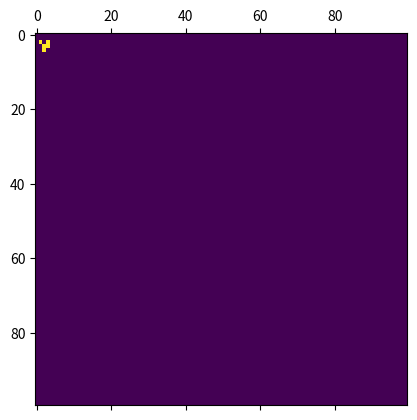
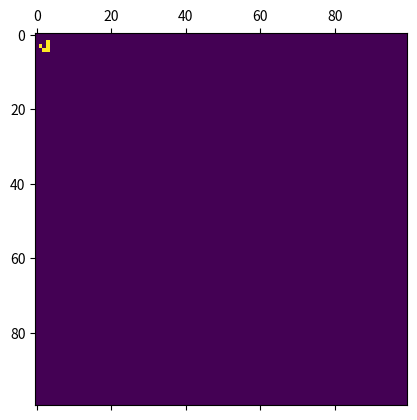
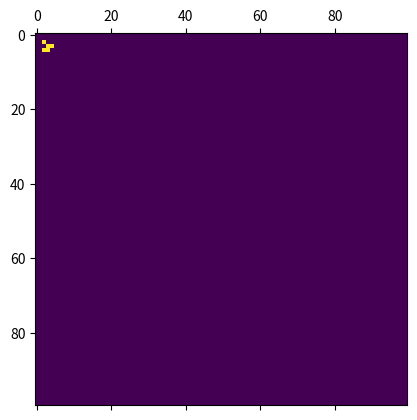
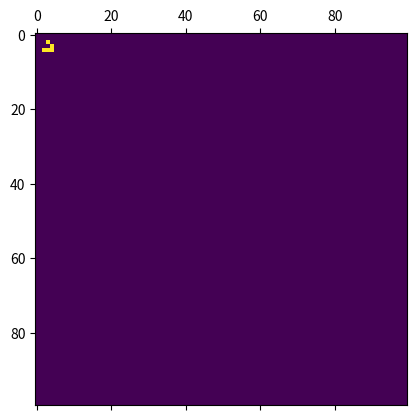
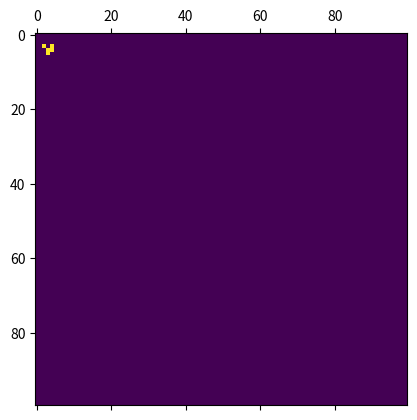
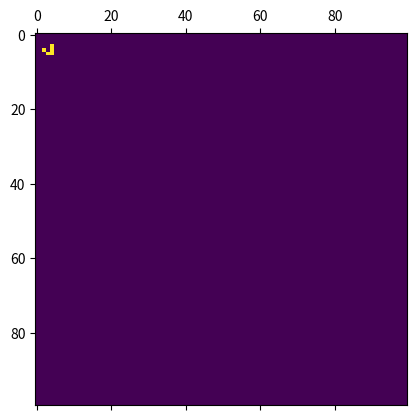
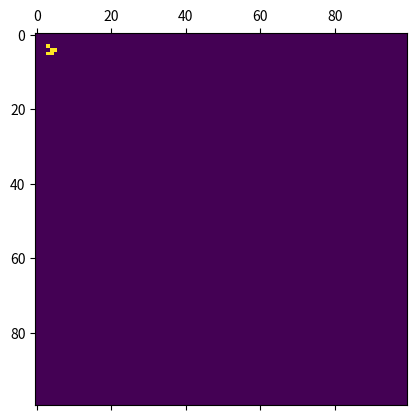
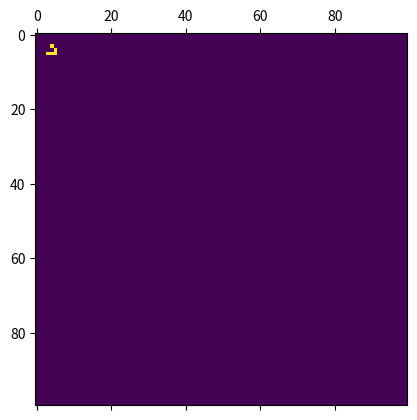
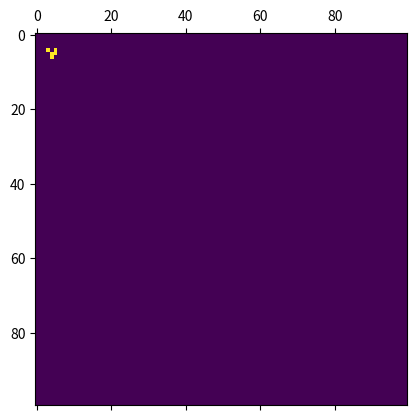
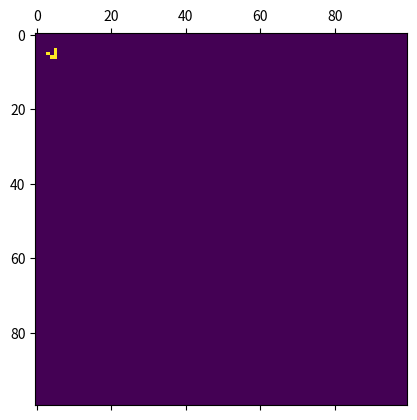
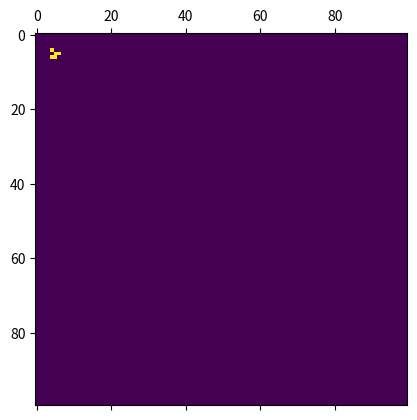
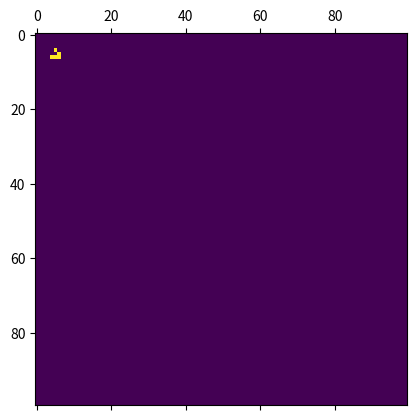
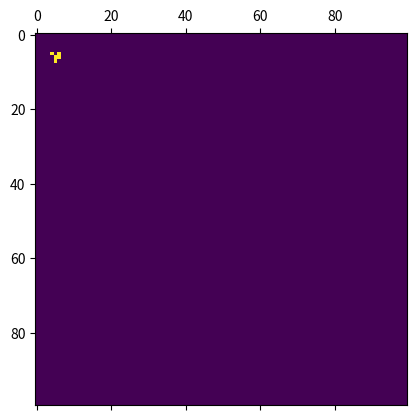
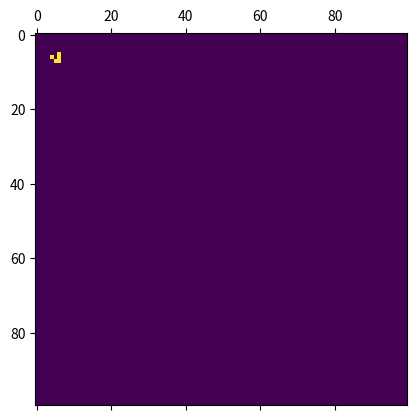
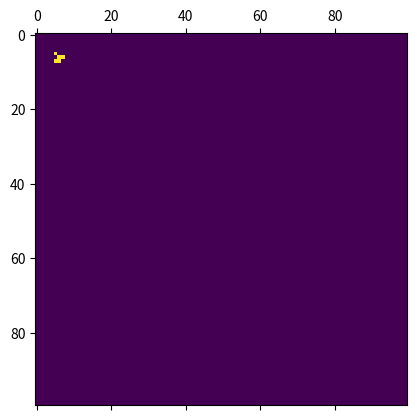
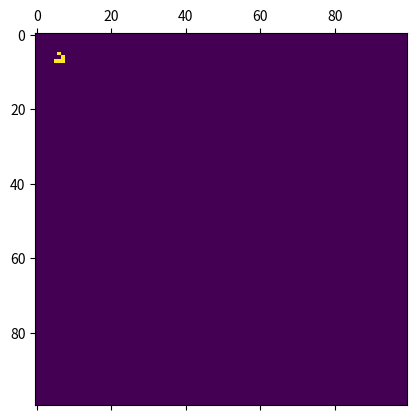

Write the Python code that produced these figures, in order.
#!/usr/bin/env python3
# -*- coding: utf-8 -*-
"""
Created on Tue Sep 14 21:26:35 2021

@author: vsriya23
"""
import numpy as np
from matplotlib.pyplot import matshow

class Simulate_Conways_Game_of_Life():
    
    def __init__(self, MyMatrix):
        self.matrix = MyMatrix
        self.pad_matrix = self.zero_pad_matrix()
        
    def rules(self,i,j, neighbours):
        '''Defining the rules for Conway's Game of life'''
        
        if neighbours > 3 or neighbours < 2:
            return 0
                       
        elif( (neighbours == 2  or neighbours == 3) and self.pad_matrix[i][j] ==1) or (neighbours == 3 and self.pad_matrix[i][j] == 0):
            return 1
                       
        
        else:
            return 0
        
        
    def zero_pad_matrix(self):
        '''padding the matrix with zeros to simplify the process of counting neighbours'''
        zero_col = np.array([0 for i in range(100)])
        zero_row = np.concatenate((zero_col, np.array([0,0])))
        matrix = np.column_stack((zero_col, self.matrix))
        matrix = np.column_stack((matrix, zero_col))
        matrix = np.row_stack((matrix, zero_row))
        matrix = np.row_stack((zero_row, matrix))
        
        return matrix
    
    
    def calc_neighbours(self, i ,j):
        '''counting the number of neighbours for a given cell'''
        
        matrix = self.pad_matrix
        neighbours = matrix[i-1][j-1] + matrix[i-1][j] + matrix[i-1][j+1] + matrix[i][j-1] + matrix[i][j+1] + matrix[i+1][j-1] + matrix[i+1][j] +matrix[i+1][j+1]
        
        return neighbours
            
    def stimulate_one_step(self):
        Glide_next = [[0 for i in range(100)] for j in range(100)]
        
        for i in range(1,100):
           for j in range(1,100):
               # print(i,j)
               # cornercases
               neighbours = self.calc_neighbours( i, j)
               Glide_next[i-1][j-1] = self.rules(i,j,neighbours)
               
               
        self.matrix = Glide_next
        self.pad_matrix = self.zero_pad_matrix()
        
    def final_output(self):
        for i in range(39):
            #print(i)
            self.stimulate_one_step()
            matshow(self.matrix)
        return self.matrix
                   
              
Glider = [[0 for i in range(100)]  for j in range(100)]
Glider[1][2] = 1
Glider[2][3] = 1
Glider[3][1:4] = [1,1,1]

# 0 - Dead cell, 1 - Live cell
Game1 = Simulate_Conways_Game_of_Life(Glider)

Step_39 = Game1.final_output()

from matplotlib.pyplot import matshow

matshow(Step_39)                   
                
                